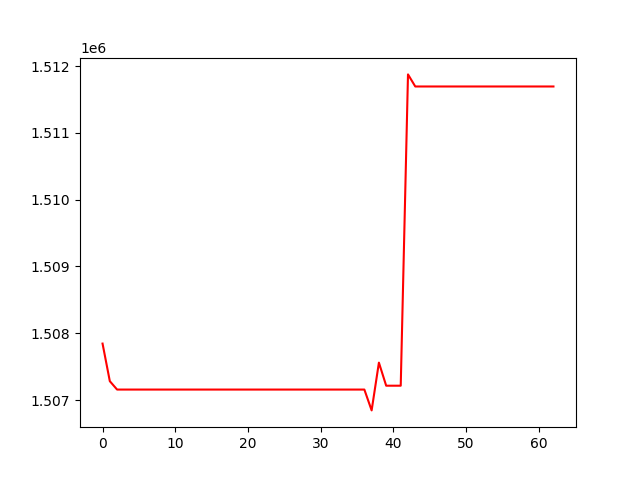

Data behind this chart, as committed beside it:
, 0
0, 1507845
1, 1507282
2, 1507156
3, 1507156
4, 1507156
5, 1507156
6, 1507156
7, 1507156
8, 1507156
9, 1507156
10, 1507156
11, 1507156
12, 1507156
13, 1507156
14, 1507156
15, 1507156
16, 1507156
17, 1507156
18, 1507156
19, 1507156
20, 1507156
21, 1507156
22, 1507156
23, 1507156
24, 1507156
25, 1507156
26, 1507156
27, 1507156
28, 1507156
29, 1507156
30, 1507156
31, 1507156
32, 1507156
33, 1507156
34, 1507156
35, 1507156
36, 1507156
37, 1506844
38, 1507560
39, 1507214
40, 1507214
41, 1507214
42, 1511876
43, 1511695
44, 1511695
45, 1511695
46, 1511695
47, 1511695
48, 1511695
49, 1511695
50, 1511695
51, 1511695
52, 1511695
53, 1511695
54, 1511695
55, 1511695
56, 1511695
57, 1511695
58, 1511695
59, 1511695
... 3 more rows
